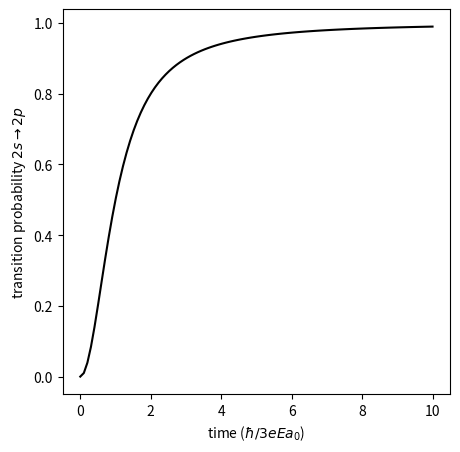

Source code (Python):
import numpy as np
import matplotlib.pyplot as plt

t = np.linspace(0,10,100)
p = 1/(1/(t*t)+1)

fig, ax = plt.subplots(figsize = (5,5))
ax.plot(t, p, c = "k")
ax.set_xlabel(r"time ($\hbar/3eEa_0$)")
ax.set_ylabel(r"transition probability $2s\rightarrow 2p$")
fig.savefig("transicion_stark.png")
